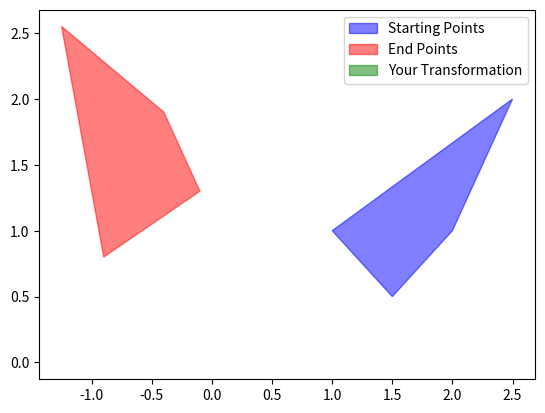

Write Python code to recreate this figure.
import numpy as np
import matplotlib.pyplot as plt
import argparse

# def parse_args():
#     parser = argparse.ArgumentParser()
#     parser.add_argument(
#         '--translation',
#         action='store_true',
#         help='If true, then the transformation matrix should be 2x3. And in this case you should pad the starting points with a row of ones'
#     )
#     return parser.parse_args()


def calculate_matrix(starting_points, end_points):
    """
    This function should calculate the transformation matrix using the given
    starting and ending points. We recommend using the least squares solution
    to solve for the transformation matrix. See the handout, Q1 of the written
    questions, or the lecture slides for how to set up these equations.
    If we are using an affine transformation, then the transformation matrix
    should be 2x3. And in this case you should pad the starting points with a
    row of ones If we are not using an affine transformation (no translation),
    then the transformation matrix should be 2x2.

    :param starting_points: 2xN array of points in the starting image
    :param end_points: 2xN array of points in the ending image
    :return: 2X2 or 2X3 matrix M such that M * starting_points = end_points
    """
    #### start student code ####
    # we are solving for the matrix M such that M * starting_points = end_points
    # we can rewrite this as M * starting_points - end_points = 0
    ## TODO 1: transform the point coordinates to the A matrix and b vector
    ## for question 1(d)
    ## for affine transformation, you will be dealing with a transformation matrix of 6 parameters
    ## think about how to change the shape of A to accomodate the extra parameters
    A = np.array(
        [
            [0, 0, 0, 0],
            [0, 0, 0, 0],
            [0, 0, 0, 0],
            [0, 0, 0, 0],
            [0, 0, 0, 0],
            [0, 0, 0, 0],
            [0, 0, 0, 0],
            [0, 0, 0, 0],
        ]
    )
    b = np.array([[0], [0], [0], [0], [0], [0], [0], [0]])

    ## TODO 2: solve for the least squares solution (use the np.linalg.lstsq function)
    x, residual = np.linalg.lstsq(A, b, rcond=5)[:2]
    ## TODO 3: reshape the x vector into a square matrix
    x = x.reshape(2, 2)
    return x, residual


def transform(starting_points, transformation_matrix):
    return transformation_matrix @ starting_points


def main():
    starting_points = np.array([[1, 1.5, 2, 2.5], [1, 0.5, 1, 2]])

    end_points = np.array([[-0.9, -0.1, -0.4, -1.25], [0.8, 1.3, 1.9, 2.55]])

    ## fill in your computation here
    transformation_matrix, residual = calculate_matrix(starting_points, end_points)
    print(f"The residual of your transformation is {residual}")

    transformed_points = transform(starting_points, transformation_matrix)
    print(transformed_points)

    fig, ax = plt.subplots()

    # plot the transformed results
    # the points transformed by your matrix wound not perfectly match the end points
    # this is expected because the result returned by calculate_matrix is the least squares solution, which of course comes with residuals
    ax.fill(
        starting_points[0],
        starting_points[1],
        color="blue",
        alpha=0.5,
        label="Starting Points",
    )
    ax.fill(end_points[0], end_points[1], alpha=0.5, color="red", label="End Points")
    # ax.fill(default_transformed_points[0], default_transformed_points[1], color='orange', alpha=0.5, label=default_transformation_names[default_transformation_idx])
    ax.fill(
        transformed_points[0],
        transformed_points[1],
        color="green",
        alpha=0.5,
        label="Your Transformation",
    )
    plt.legend()
    plt.show()


if __name__ == "__main__":
    main()
